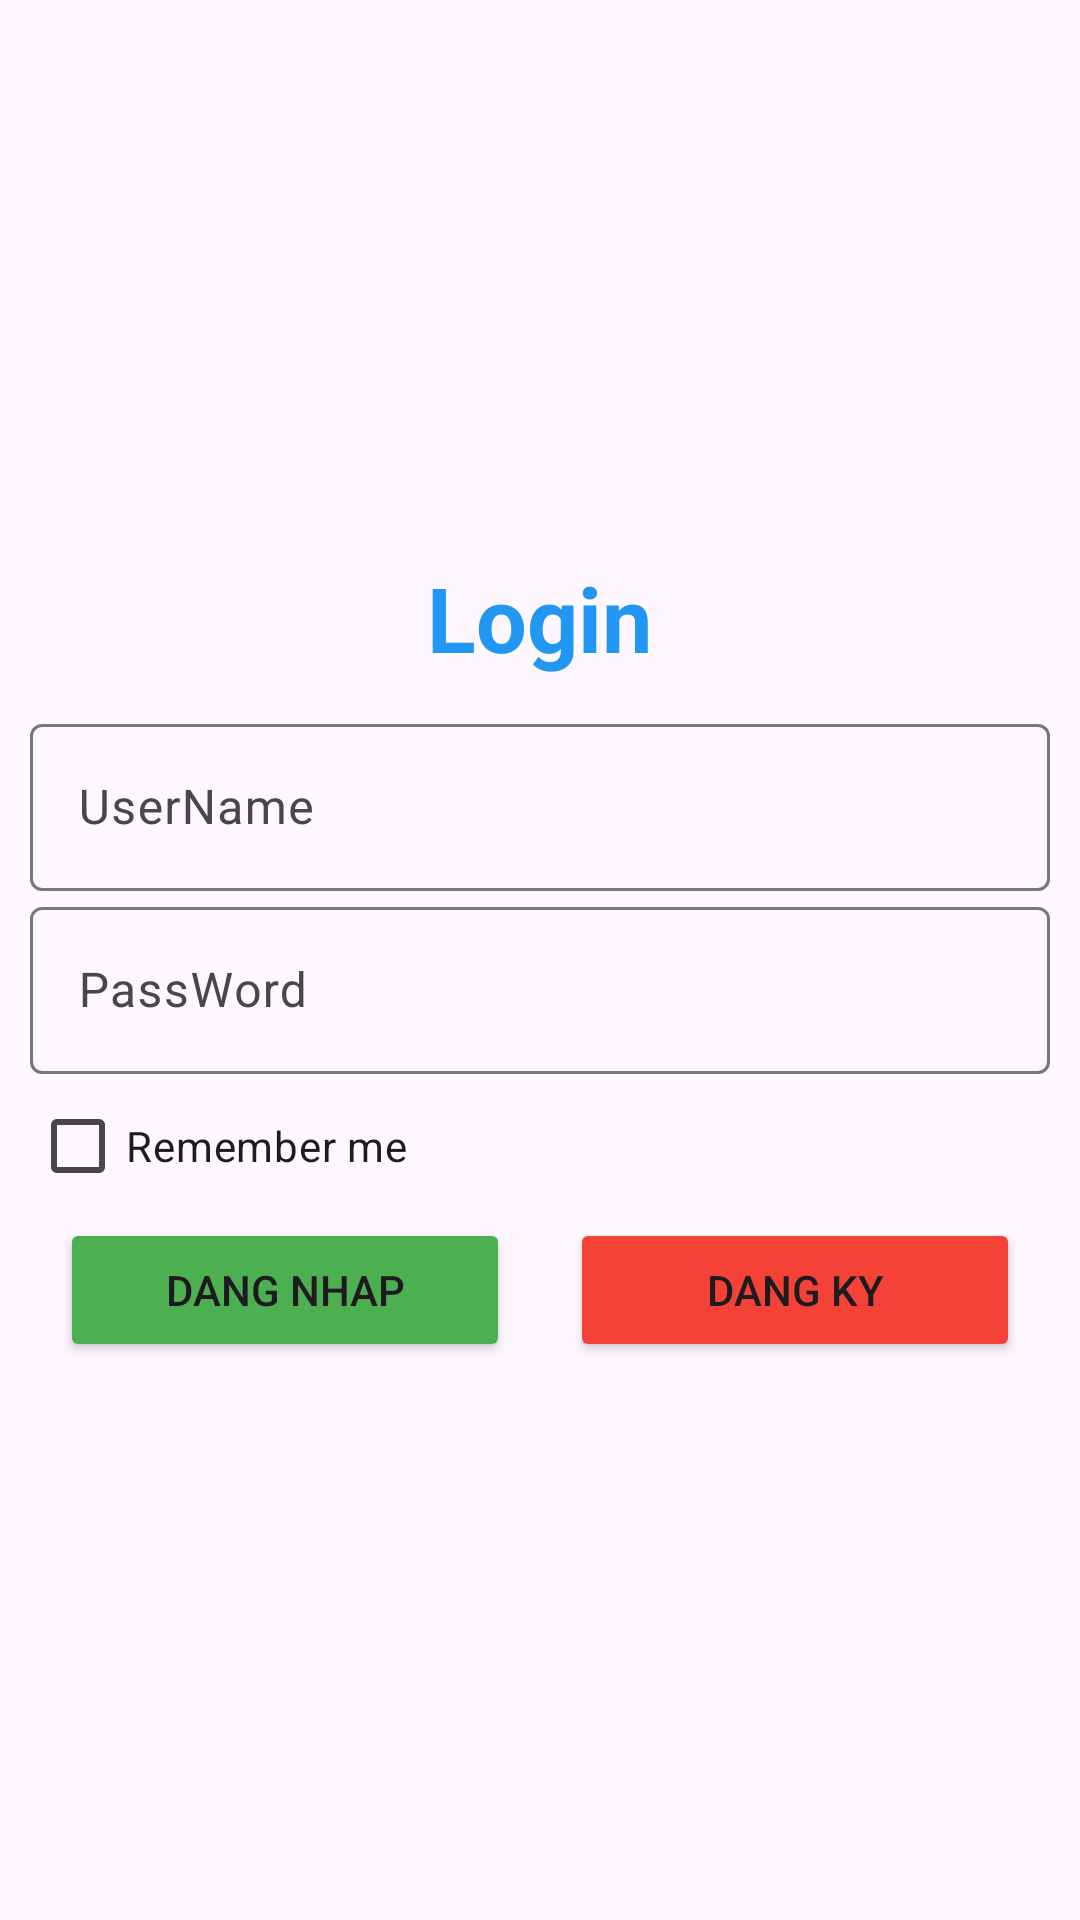

Android layout source for this screen:
<!-- AndroidManifest.xml: application theme Theme.Activity_lab8 -->
<!-- res/layout/activity_dang_nhap.xml -->
<?xml version="1.0" encoding="utf-8"?>
<LinearLayout xmlns:android="http://schemas.android.com/apk/res/android"
    xmlns:app="http://schemas.android.com/apk/res-auto"
    xmlns:tools="http://schemas.android.com/tools"
    android:layout_width="match_parent"
    android:layout_height="match_parent"
    android:orientation="vertical"
    android:gravity="center"
    android:padding="10dp"
    tools:context=".Activity_Dang_Nhap">

    <TextView
        android:text="Login"
        android:textSize="30sp"
        android:textStyle="bold"
        android:textColor="#2196F3"
        android:layout_marginBottom="10dp"
        android:layout_width="wrap_content"
        android:layout_height="wrap_content"/>

    <com.google.android.material.textfield.TextInputLayout
        android:layout_width="match_parent"
        android:layout_height="wrap_content">
        <com.google.android.material.textfield.TextInputEditText
            android:id="@+id/edtUsername"
            android:hint="UserName"
            android:layout_width="match_parent"
            android:layout_height="match_parent"/>
    </com.google.android.material.textfield.TextInputLayout>

    <com.google.android.material.textfield.TextInputLayout
        android:layout_width="match_parent"
        android:layout_height="wrap_content">
        <com.google.android.material.textfield.TextInputEditText
            android:id="@+id/edtpassword"
            android:hint="PassWord"
            android:inputType="textPassword"
            android:layout_width="match_parent"
            android:layout_height="match_parent"/>
    </com.google.android.material.textfield.TextInputLayout>
    <CheckBox
        android:id="@+id/chkremember"
        android:text="Remember me"
        android:layout_gravity="left"
        android:layout_width="wrap_content"
        android:layout_height="wrap_content"/>

    <LinearLayout
        android:orientation="horizontal"
        android:gravity="center"
        android:layout_width="match_parent"
        android:layout_height="wrap_content">
        <Button
            android:id="@+id/btndangNhap"
            android:text="Dang Nhap"
            android:backgroundTint="#4CAF50"
            android:layout_width="150dp"
            android:layout_marginRight="20dp"
            android:layout_height="wrap_content"/>
        <Button
            android:id="@+id/btnDangKy"
            android:text="Dang Ky"
            android:layout_width="150dp"
            android:backgroundTint="#F44336"
            android:layout_height="wrap_content"/>
    </LinearLayout>

</LinearLayout>
<!-- resources referenced by this layout -->
<resources>
  <style name="Theme.Activity_lab8" parent="Base.Theme.Activity_lab8" />
  <style name="Base.Theme.Activity_lab8" parent="Theme.Material3.DayNight.NoActionBar">
          
          
      </style>
</resources>
